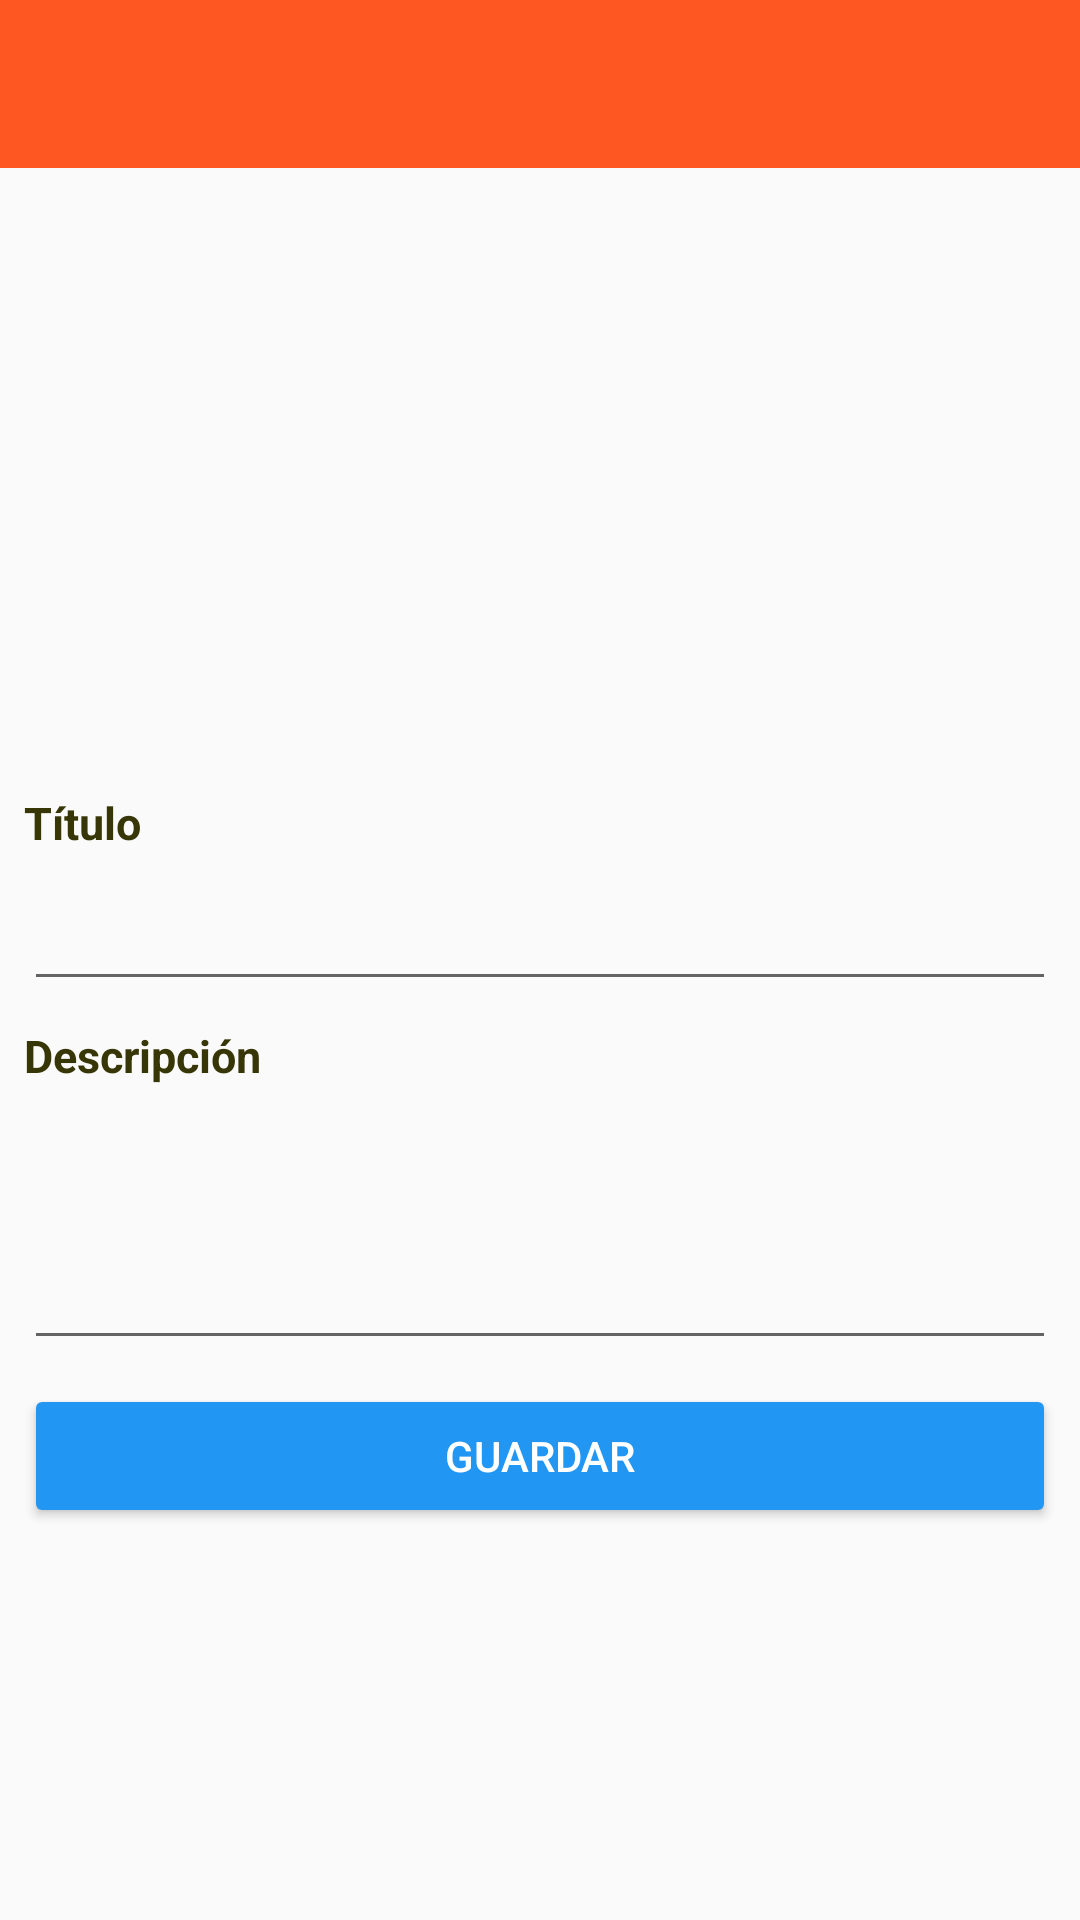

Android layout source for this screen:
<!-- AndroidManifest.xml: application theme AppTheme -->
<!-- res/layout/activity_create_post.xml -->
<?xml version="1.0" encoding="utf-8"?>
<androidx.coordinatorlayout.widget.CoordinatorLayout xmlns:android="http://schemas.android.com/apk/res/android"
    xmlns:app="http://schemas.android.com/apk/res-auto"
    xmlns:tools="http://schemas.android.com/tools"
    android:layout_width="match_parent"
    android:layout_height="match_parent"
    app:layout_behavior="@string/appbar_scrolling_view_behavior"
    tools:context=".activities.CreatePostActivity">

    <com.google.android.material.appbar.AppBarLayout
        android:layout_width="match_parent"
        android:layout_height="wrap_content"
        android:theme="@style/ThemeOverlay.AppCompat.Dark.ActionBar">

        <com.google.android.material.appbar.CollapsingToolbarLayout
            android:layout_width="match_parent"
            android:layout_height="match_parent"
            app:contentScrim="?attr/colorPrimary"
            app:layout_scrollFlags="scroll|enterAlways|enterAlwaysCollapsed">

            <androidx.appcompat.widget.Toolbar
                android:id="@+id/my_toolbar"
                android:layout_width="match_parent"
                android:layout_height="?attr/actionBarSize"
                app:layout_collapseMode="pin"
                app:layout_scrollFlags="scroll|enterAlways|enterAlwaysCollapsed"
                app:popupTheme="@style/ThemeOverlay.AppCompat.Light">

                <TextView
                    android:id="@+id/title_screen"
                    android:layout_width="match_parent"
                    android:layout_height="match_parent"
                    android:gravity="center_vertical"
                    android:textColor="@android:color/white"
                    android:textSize="20sp"
                    android:textStyle="bold" />
            </androidx.appcompat.widget.Toolbar>
        </com.google.android.material.appbar.CollapsingToolbarLayout>

    </com.google.android.material.appbar.AppBarLayout>

    <androidx.core.widget.NestedScrollView
        android:layout_width="match_parent"
        android:layout_height="match_parent"
        android:fillViewport="true"
        app:layout_behavior="@string/appbar_scrolling_view_behavior">

        <androidx.constraintlayout.widget.ConstraintLayout
            android:layout_width="match_parent"
            android:layout_height="match_parent">

            <ImageView
                android:id="@+id/imageView_post"
                android:layout_width="wrap_content"
                android:layout_height="200dp"
                android:layout_marginTop="8dp"
                android:adjustViewBounds="true"
                app:layout_constraintEnd_toEndOf="parent"
                app:layout_constraintStart_toStartOf="parent"
                app:layout_constraintTop_toTopOf="parent"
                app:srcCompat="@drawable/ic_launcher_background" />

            <TextView
                android:id="@+id/textView3"
                style="@style/TextTitleStyle"
                android:layout_width="wrap_content"
                android:layout_height="wrap_content"
                android:layout_marginStart="8dp"
                android:text="@string/title"
                app:layout_constraintStart_toStartOf="parent"
                app:layout_constraintTop_toBottomOf="@+id/imageView_post" />

            <EditText
                android:id="@+id/editText_title"
                android:layout_width="0dp"
                android:layout_height="wrap_content"
                android:layout_marginStart="8dp"
                android:layout_marginTop="8dp"
                android:layout_marginEnd="8dp"
                android:ems="10"
                android:inputType="textCapSentences|textNoSuggestions"
                android:lines="1"
                android:maxLines="1"
                app:layout_constraintEnd_toEndOf="parent"
                app:layout_constraintStart_toStartOf="parent"
                app:layout_constraintTop_toBottomOf="@+id/textView3" />

            <TextView
                android:id="@+id/textView4"
                style="@style/TextTitleStyle"
                android:layout_width="wrap_content"
                android:layout_height="wrap_content"
                android:layout_marginStart="8dp"
                android:layout_marginTop="8dp"
                android:text="@string/description"
                app:layout_constraintStart_toStartOf="parent"
                app:layout_constraintTop_toBottomOf="@+id/editText_title" />

            <EditText
                android:id="@+id/editText_description"
                android:layout_width="0dp"
                android:layout_height="wrap_content"
                android:layout_marginStart="8dp"
                android:layout_marginTop="8dp"
                android:layout_marginEnd="8dp"
                android:gravity="top"
                android:inputType="textCapSentences|textNoSuggestions|textMultiLine"
                android:maxLines="6"
                android:minLines="3"
                app:layout_constraintEnd_toEndOf="parent"
                app:layout_constraintStart_toStartOf="parent"
                app:layout_constraintTop_toBottomOf="@+id/textView4" />

            <Button
                android:id="@+id/button_save"
                style="@style/Widget.AppCompat.Button.Colored"
                android:layout_width="0dp"
                android:layout_height="wrap_content"
                android:layout_marginStart="8dp"
                android:layout_marginTop="8dp"
                android:layout_marginEnd="8dp"
                android:text="@string/save"
                app:layout_constraintEnd_toEndOf="parent"
                app:layout_constraintStart_toStartOf="parent"
                app:layout_constraintTop_toBottomOf="@+id/editText_description" />


        </androidx.constraintlayout.widget.ConstraintLayout>
    </androidx.core.widget.NestedScrollView>

</androidx.coordinatorlayout.widget.CoordinatorLayout>
<!-- resources referenced by this layout -->
<resources>
  <string name="description">Descripción</string>
  <string name="save">Guardar</string>
  <string name="title">Título</string>
  <style name="TextTitleStyle">
          <item name="android:textColor">@color/colorText</item>
          <item name="android:textSize">15sp</item>
          <item name="android:textStyle">bold</item>
      </style>
  <style name="AppTheme" parent="Theme.AppCompat.Light.NoActionBar">
          
          <item name="colorPrimary">@color/colorPrimary</item>
          <item name="colorPrimaryDark">@color/colorPrimaryDark</item>
          <item name="colorAccent">@color/colorAccent</item>
      </style>
  <color name="colorText">#363606</color>
  <color name="colorPrimary">#FF5722</color>
  <color name="colorPrimaryDark">#8B1603</color>
  <color name="colorAccent">#2196F3</color>
</resources>
